Run: headless pygame with SDL's dummy video driver; simulated clock (each Clock.tick advances the game by its frame time, no real sleeping); random seed 0; keys injected as events and as key.get_pressed() state; no mouse input.
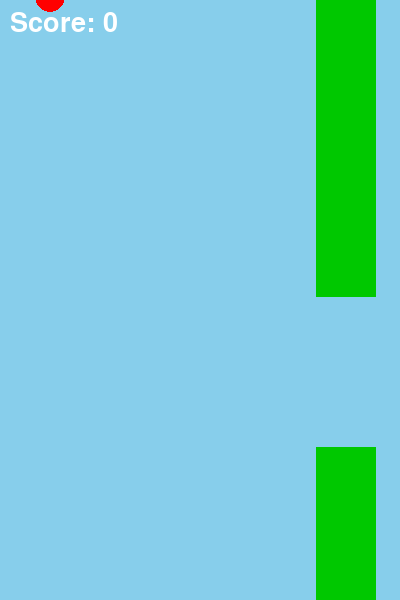
Frame 1 of 1 · flips 1–60 · no input (game ended)

The pygame program that drew these frames:

import pygame
import random
import sys

# Initialize pygame
pygame.init()

# Screen size
WIDTH, HEIGHT = 400, 600
screen = pygame.display.set_mode((WIDTH, HEIGHT))
pygame.display.set_caption("Flappy Bird - Python")

clock = pygame.time.Clock()

# Colors
WHITE = (255, 255, 255)
GREEN = (0, 200, 00)
BLUE = (135, 206, 235)
RED = (255, 0, 0)

# Bird
bird_x = 50
bird_y = 200
bird_radius = 15
gravity = 0.5
bird_movement = 0
jump_strength = -8

# Pipes
pipe_width = 60
pipe_gap = 150
pipe_speed = 3
pipes = []

def create_pipe():
    height = random.randint(100, 400)
    top_pipe = pygame.Rect(WIDTH, 0, pipe_width, height)
    bottom_pipe = pygame.Rect(
        WIDTH, height + pipe_gap, pipe_width, HEIGHT
    )
    return top_pipe, bottom_pipe

pipes.extend(create_pipe())

# Score
score = 0
font = pygame.font.SysFont(None, 40)

def draw_score():
    text = font.render(f"Score: {score}", True, WHITE)
    screen.blit(text, (10, 10))

def check_collision(pipes):
    for pipe in pipes:
        if pipe.collidepoint(bird_x, bird_y):
            return True
    if bird_y <= 0 or bird_y >= HEIGHT:
        return True
    return False

# Game loop
running = True
while running:
    clock.tick(60)
    screen.fill(BLUE)

    for event in pygame.event.get():
        if event.type == pygame.QUIT:
            pygame.quit()
            sys.exit()

        if event.type == pygame.KEYDOWN:
            if event.key == pygame.K_SPACE:
                bird_movement = jump_strength

    # Bird physics
    bird_movement += gravity
    bird_y -= bird_movement

    # Draw bird
    pygame.draw.circle(screen, RED, (bird_x, int(bird_y)), bird_radius)

    # Pipes movement
    for pipe in pipes:
        pipe.x -= pipe_speed
        pygame.draw.rect(screen, GREEN, pipe)

    # Add new pipes
    if pipes[0].x < -pipe_width:
        pipes.pop(0)
        pipes.pop(0)
        pipes.extend(create_pipe())
        score += 1

    # Collision
    if check_collision(pipes):
        running = False

    draw_score()
    pygame.display.update()

pygame.quit()
